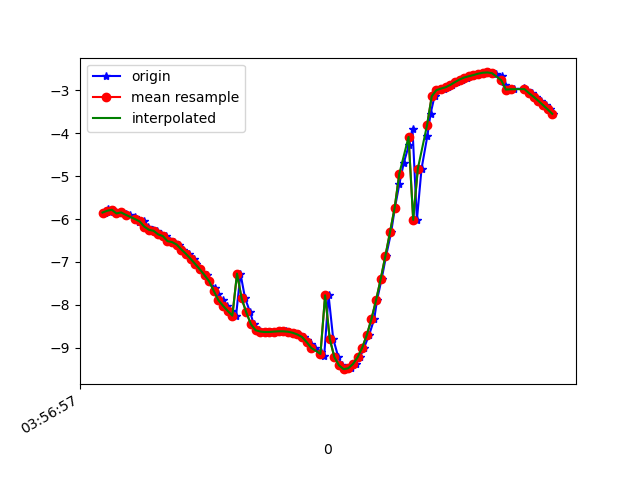

The file beside this chart, header and first rows:
1618545417992, 1241094087228382, -5.8469048, -2.5014737, 7.4562974
1618545418004, 1241094106459152, -5.776, -2.304, 7.575
1618545418014, 1241094125689922, -5.836, -2.164, 7.57
1618545418023, 1241094144920692, -5.783, -1.971, 7.662
1618545418047, 1241094164151462, -5.868, -1.83, 7.632
1618545418061, 1241094183382232, -5.845, -1.672, 7.687
1618545418080, 1241094202613002, -5.888, -1.521, 7.685
1618545418099, 1241094221843772, -5.913, -1.4, 7.689
1618545418122, 1241094241074542, -5.942, -1.244, 7.693
1618545418137, 1241094260305312, -6.056, -1.111, 7.624
1618545418159, 1241094279536082, -6.054, -0.9463, 7.648
1618545418177, 1241094298766852, -6.175, -0.835, 7.564
1618545418199, 1241094317997622, -6.249, -2.154, 7.235
1618545418213, 1241094337228392, -6.273, -1.23, 7.428
1618545418232, 1241094356459162, -6.356, -0.4481, 7.445
1618545418253, 1241094375689932, -6.395, -0.3048, 7.419
1618545418273, 1241094394920702, -6.513, -0.2052, 7.319
1618545418289, 1241094414151472, -6.536, -0.1253, 7.301
1618545418308, 1241094433382242, -6.595, -0.01941, 7.249
1618545418327, 1241094452613012, -6.709, 0.07042, 7.143
1618545418352, 1241094471843782, -6.812, 0.1581, 7.044
1618545418373, 1241094491074552, -6.927, 0.2515, 6.928
1618545418383, 1241094510305322, -7.048, 0.3473, 6.8
1618545418402, 1241094529536092, -7.173, 0.4401, 6.663
1618545418429, 1241094548766862, -7.307, 0.5309, 6.509
1618545418441, 1241094567997632, -7.452, 0.6305, 6.333
1618545418464, 1241094587228402, -7.602, 0.7334, 6.141
1618545418479, 1241094606459172, -7.752, 0.8306, 5.938
1618545418499, 1241094625689942, -7.893, 0.9333, 5.734
1618545418517, 1241094644920712, -8.022, 1.055, 5.529
1618545418537, 1241094664151482, -8.141, 1.176, 5.327
1618545418556, 1241094683382252, -8.25, 1.265, 5.136
1618545418575, 1241094702613022, -7.271, 1.094, 6.479
1618545418595, 1241094721843792, -7.85, 1.37, 5.705
1618545418617, 1241094741074562, -8.175, 1.537, 5.181
1618545418632, 1241094760305332, -8.45, 1.616, 4.694
1618545418654, 1241094779536102, -8.59, 1.654, 4.419
1618545418675, 1241094798766872, -8.62, 1.721, 4.332
1618545418691, 1241094817997642, -8.633, 1.78, 4.283
1618545418708, 1241094837228412, -8.631, 1.828, 4.266
1618545418727, 1241094856459182, -8.622, 1.854, 4.273
1618545418750, 1241094875689952, -8.616, 1.86, 4.284
1618545418770, 1241094894920722, -8.616, 1.853, 4.286
1618545418785, 1241094914151492, -8.626, 1.842, 4.271
1618545418804, 1241094933382262, -8.649, 1.836, 4.227
1618545418822, 1241094952739546, -8.689, 1.831, 4.146
1618545418847, 1241094971970316, -8.746, 1.812, 4.033
1618545418860, 1241094991201086, -8.82, 1.769, 3.888
1618545418879, 1241095010431856, -8.908, 1.697, 3.716
1618545418898, 1241095029662626, -9, 1.594, 3.535
1618545418923, 1241095048893396, -9.094, 1.447, 3.354
1618545418936, 1241095068124166, -9.192, 1.237, 3.165
1618545418955, 1241095087354936, -7.777, 3.296, 4.969
1618545418975, 1241095106585706, -8.791, 2.07, 3.803
1618545418997, 1241095125816476, -9.218, 1.088, 3.145
1618545419012, 1241095145047246, -9.41, 0.3031, 2.721
1618545419031, 1241095164278016, -9.498, -0.5115, 2.36
1618545419051, 1241095183508786, -9.477, -1.411, 2.059
1618545419073, 1241095202739556, -9.378, -2.136, 1.878
1618545419090, 1241095221970326, -9.223, -2.821, 1.735
1618545419108, 1241095241201096, -8.998, -3.525, 1.628
... 42 more rows
